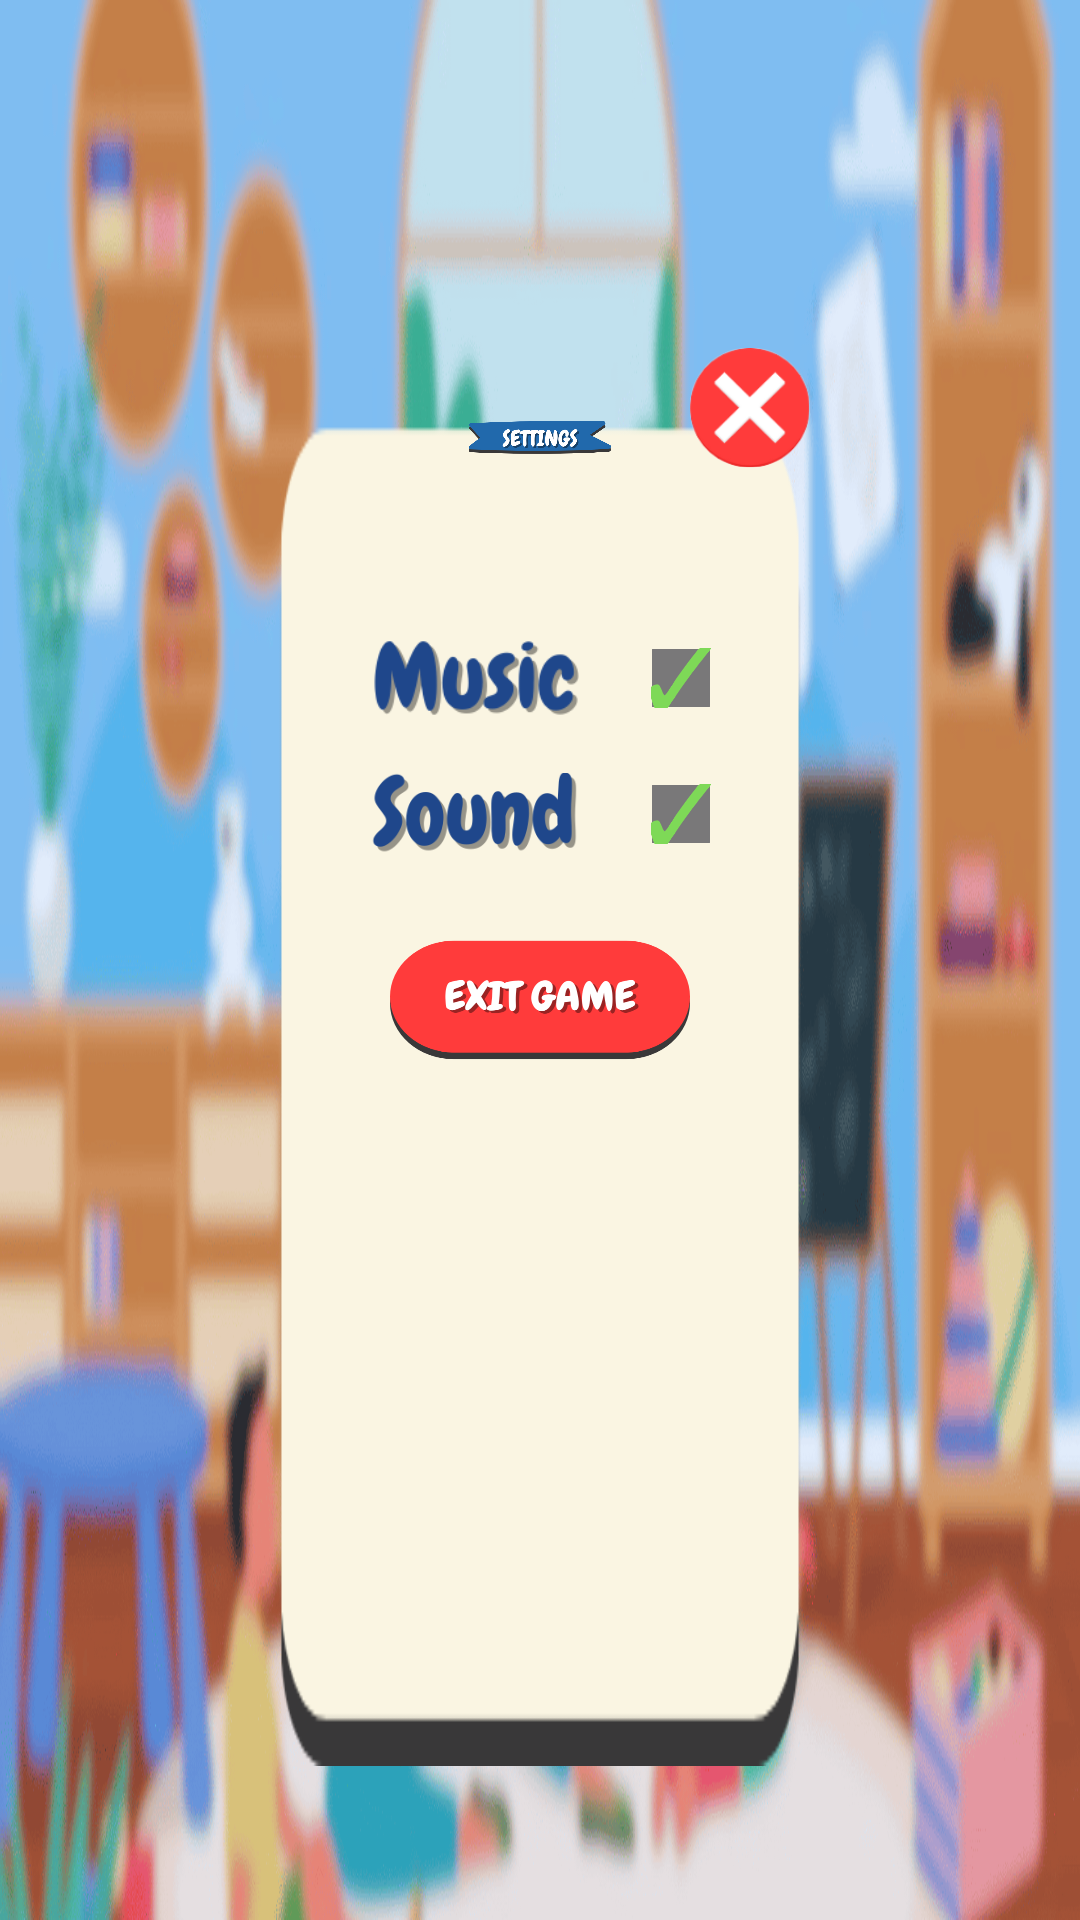

Layout XML and referenced resources for this Android screen:
<!-- AndroidManifest.xml: application theme Theme.EducPlay -->
<!-- res/layout/activity_settings.xml -->
<?xml version="1.0" encoding="utf-8"?>
<androidx.constraintlayout.widget.ConstraintLayout xmlns:android="http://schemas.android.com/apk/res/android"
    xmlns:app="http://schemas.android.com/apk/res-auto"
    xmlns:tools="http://schemas.android.com/tools"
    android:id="@+id/main"
    android:layout_width="match_parent"
    android:layout_height="match_parent"
    android:background="@drawable/main_bg_5"
    tools:context=".Settings">

    <androidx.constraintlayout.widget.Guideline
        android:id="@+id/guideline_vertical"
        android:layout_width="wrap_content"
        android:layout_height="wrap_content"
        android:orientation="vertical"
        app:layout_constraintGuide_percent="0.90" />

    <androidx.constraintlayout.widget.Guideline
        android:id="@+id/guideline_vertical_1"
        android:layout_width="wrap_content"
        android:layout_height="wrap_content"
        android:orientation="vertical"
        app:layout_constraintGuide_percent="0.97" />

    <androidx.constraintlayout.widget.Guideline
        android:id="@+id/guideline_horizontal"
        android:layout_width="wrap_content"
        android:layout_height="wrap_content"
        android:orientation="horizontal"
        app:layout_constraintGuide_percent="0.05" />

    <androidx.constraintlayout.widget.Guideline
        android:id="@+id/guideline_horizontal_1"
        android:layout_width="wrap_content"
        android:layout_height="wrap_content"
        android:orientation="horizontal"
        app:layout_constraintGuide_percent="0.18" />

    <androidx.constraintlayout.widget.Guideline
        android:id="@+id/guideline_horizontal_7"
        android:layout_width="wrap_content"
        android:layout_height="wrap_content"
        android:orientation="horizontal"
        app:layout_constraintGuide_percent="0.92" />

    <androidx.constraintlayout.widget.Guideline
        android:id="@+id/guideline_vertical_15"
        android:layout_width="wrap_content"
        android:layout_height="wrap_content"
        android:orientation="vertical"
        app:layout_constraintGuide_percent="0.25" />

    <androidx.constraintlayout.widget.Guideline
        android:id="@+id/guideline_vertical_16"
        android:layout_width="wrap_content"
        android:layout_height="wrap_content"
        android:orientation="vertical"
        app:layout_constraintGuide_percent="0.75" />

    <androidx.constraintlayout.widget.ConstraintLayout
        android:id="@+id/settings"
        android:layout_width="0dp"
        android:layout_height="0dp"
        android:clickable="true"
        android:focusable="true"
        android:clipChildren="false"
        android:clipToPadding="false"
        app:layout_constraintTop_toTopOf="@id/guideline_horizontal_1"
        app:layout_constraintBottom_toBottomOf="@id/guideline_horizontal_7"
        app:layout_constraintStart_toStartOf="@id/guideline_vertical_15"
        app:layout_constraintEnd_toEndOf="@id/guideline_vertical_16">

        
        <androidx.constraintlayout.widget.ConstraintLayout
            android:id="@+id/settings_container"
            android:layout_width="0dp"
            android:layout_height="0dp"
            android:background="@drawable/settings_container"
            android:layout_marginTop="20dp"
            android:layout_marginBottom="0dp"
            app:layout_constraintTop_toTopOf="parent"
            app:layout_constraintBottom_toBottomOf="parent"
            app:layout_constraintStart_toStartOf="parent"
            app:layout_constraintEnd_toEndOf="parent"
            android:clipChildren="false"
            android:clipToPadding="false">

            
            <ImageView
                android:id="@+id/settings_banner"
                android:layout_width="wrap_content"
                android:layout_height="wrap_content"
                android:src="@drawable/settings_banner"
                android:layout_marginTop="-60dp"
                app:layout_constraintTop_toTopOf="parent"
                app:layout_constraintStart_toStartOf="parent"
                app:layout_constraintEnd_toEndOf="parent"
                android:paddingStart="66dp"
                android:paddingEnd="66dp" />

            
            <ImageButton
                android:id="@+id/button_close_popup"
                android:layout_width="40dp"
                android:layout_height="40dp"
                android:layout_marginTop="-20dp"
                android:background="@android:color/transparent"
                android:scaleType="fitXY"
                android:src="@drawable/button_close"
                app:layout_constraintEnd_toEndOf="parent"
                app:layout_constraintTop_toTopOf="parent"
                tools:ignore="SpeakableTextPresentCheck" />

            
            <LinearLayout
                android:id="@+id/row_music"
                android:layout_width="wrap_content"
                android:layout_height="wrap_content"
                android:orientation="horizontal"
                android:gravity="center_vertical"
                android:layout_marginTop="-25dp"
                app:layout_constraintTop_toBottomOf="@id/settings_banner"
                app:layout_constraintStart_toStartOf="parent"
                app:layout_constraintEnd_toEndOf="parent">

                
                <ImageView
                    android:id="@+id/settings_music_icon"
                    android:layout_width="70dp"
                    android:layout_height="70dp"
                    android:src="@drawable/settings_music"
                    android:scaleType="fitCenter" />

                
                <FrameLayout
                    android:id="@+id/settings_music_check_button"
                    android:layout_width="20dp"
                    android:layout_height="20dp"
                    android:layout_marginStart="24dp">

                    <ImageButton
                        android:id="@+id/button_music_check"
                        android:layout_width="match_parent"
                        android:layout_height="match_parent"
                        android:background="@drawable/settings_check_button"
                        android:scaleType="fitXY"
                        android:contentDescription="Toggle Music" />

                    <ImageView
                        android:id="@+id/icon_music_check"
                        android:layout_width="24dp"
                        android:layout_height="24dp"
                        android:layout_gravity="center"
                        android:src="@drawable/settings_check"
                        android:scaleType="fitCenter" />
                </FrameLayout>
            </LinearLayout>

            
            <LinearLayout
                android:id="@+id/row_sound"
                android:layout_width="wrap_content"
                android:layout_height="wrap_content"
                android:orientation="horizontal"
                android:gravity="center_vertical"
                android:layout_marginTop="-25dp"
                app:layout_constraintTop_toBottomOf="@id/row_music"
                app:layout_constraintStart_toStartOf="parent"
                app:layout_constraintEnd_toEndOf="parent">

                
                <ImageView
                    android:id="@+id/settings_sound_icon"
                    android:layout_width="70dp"
                    android:layout_height="70dp"
                    android:src="@drawable/settings_sound"
                    android:scaleType="fitCenter" />

                
                <FrameLayout
                    android:id="@+id/settings_sound_check_button"
                    android:layout_width="20dp"
                    android:layout_height="20dp"
                    android:layout_marginStart="24dp">

                    <ImageButton
                        android:id="@+id/button_sound_check"
                        android:layout_width="match_parent"
                        android:layout_height="match_parent"
                        android:background="@drawable/settings_check_button"
                        android:scaleType="fitXY"
                        android:contentDescription="Toggle Sound" />

                    <ImageView
                        android:id="@+id/icon_sound_check"
                        android:layout_width="24dp"
                        android:layout_height="24dp"
                        android:layout_gravity="center"
                        android:src="@drawable/settings_check"
                        android:scaleType="fitCenter" />
                </FrameLayout>
            </LinearLayout>


            
            <ImageButton
                android:id="@+id/button_exit_settings"
                android:layout_width="100dp"
                android:layout_height="70dp"
                android:layout_marginTop="7dp"
                android:background="@android:color/transparent"
                android:paddingBottom="30dp"
                android:scaleType="fitXY"
                android:src="@drawable/button_exit"
                app:layout_constraintEnd_toEndOf="parent"
                app:layout_constraintStart_toStartOf="parent"
                app:layout_constraintTop_toBottomOf="@id/row_sound"
                tools:ignore="SpeakableTextPresentCheck" />


        </androidx.constraintlayout.widget.ConstraintLayout>
    </androidx.constraintlayout.widget.ConstraintLayout>

</androidx.constraintlayout.widget.ConstraintLayout>
<!-- resources referenced by this layout -->
<resources>
  <!-- drawable button_close: png bitmap (drawable, 8192 bytes) -->
  <!-- drawable button_exit: png bitmap (drawable, 29271 bytes) -->
  <!-- drawable main_bg_5: png bitmap (drawable, 378516 bytes) -->
  <!-- drawable settings_banner: png bitmap (drawable, 24914 bytes) -->
  <!-- drawable settings_check: png bitmap (drawable, 3913 bytes) -->
  <!-- drawable settings_check_button: png bitmap (drawable, 2037 bytes) -->
  <!-- drawable settings_container: png bitmap (drawable, 5177 bytes) -->
  <!-- drawable settings_music: png bitmap (drawable, 8452 bytes) -->
  <!-- drawable settings_sound: png bitmap (drawable, 12313 bytes) -->
  <style name="Theme.EducPlay" parent="Base.Theme.EducPlay" />
  <style name="Base.Theme.EducPlay" parent="Theme.Material3.DayNight.NoActionBar">
          
          
          <item name="android:windowNoTitle">true</item>
          <item name="android:windowFullscreen">true</item>
      </style>
</resources>
